Photos from the image-classification dataset "dataset" in the GitHub repository feanored/astrostats-2025. Its 2 classes are: barred spiral galaxy, round smooth galaxy.

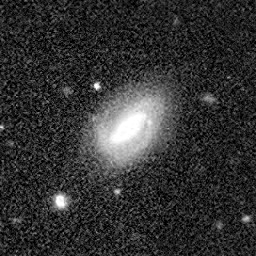
Label: round smooth galaxy

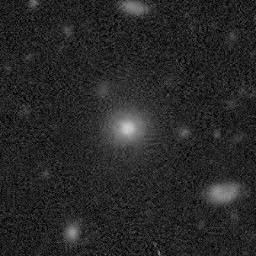
Label: barred spiral galaxy

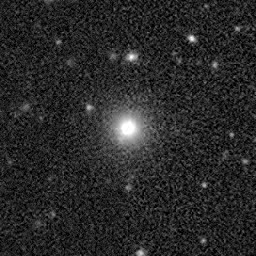
Label: barred spiral galaxy

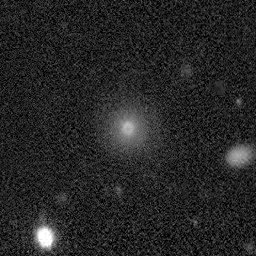
Label: barred spiral galaxy

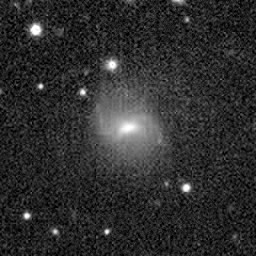
Label: round smooth galaxy

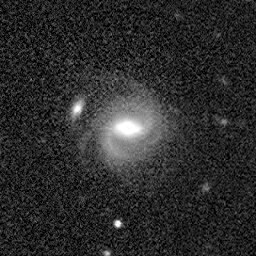
Label: round smooth galaxy
